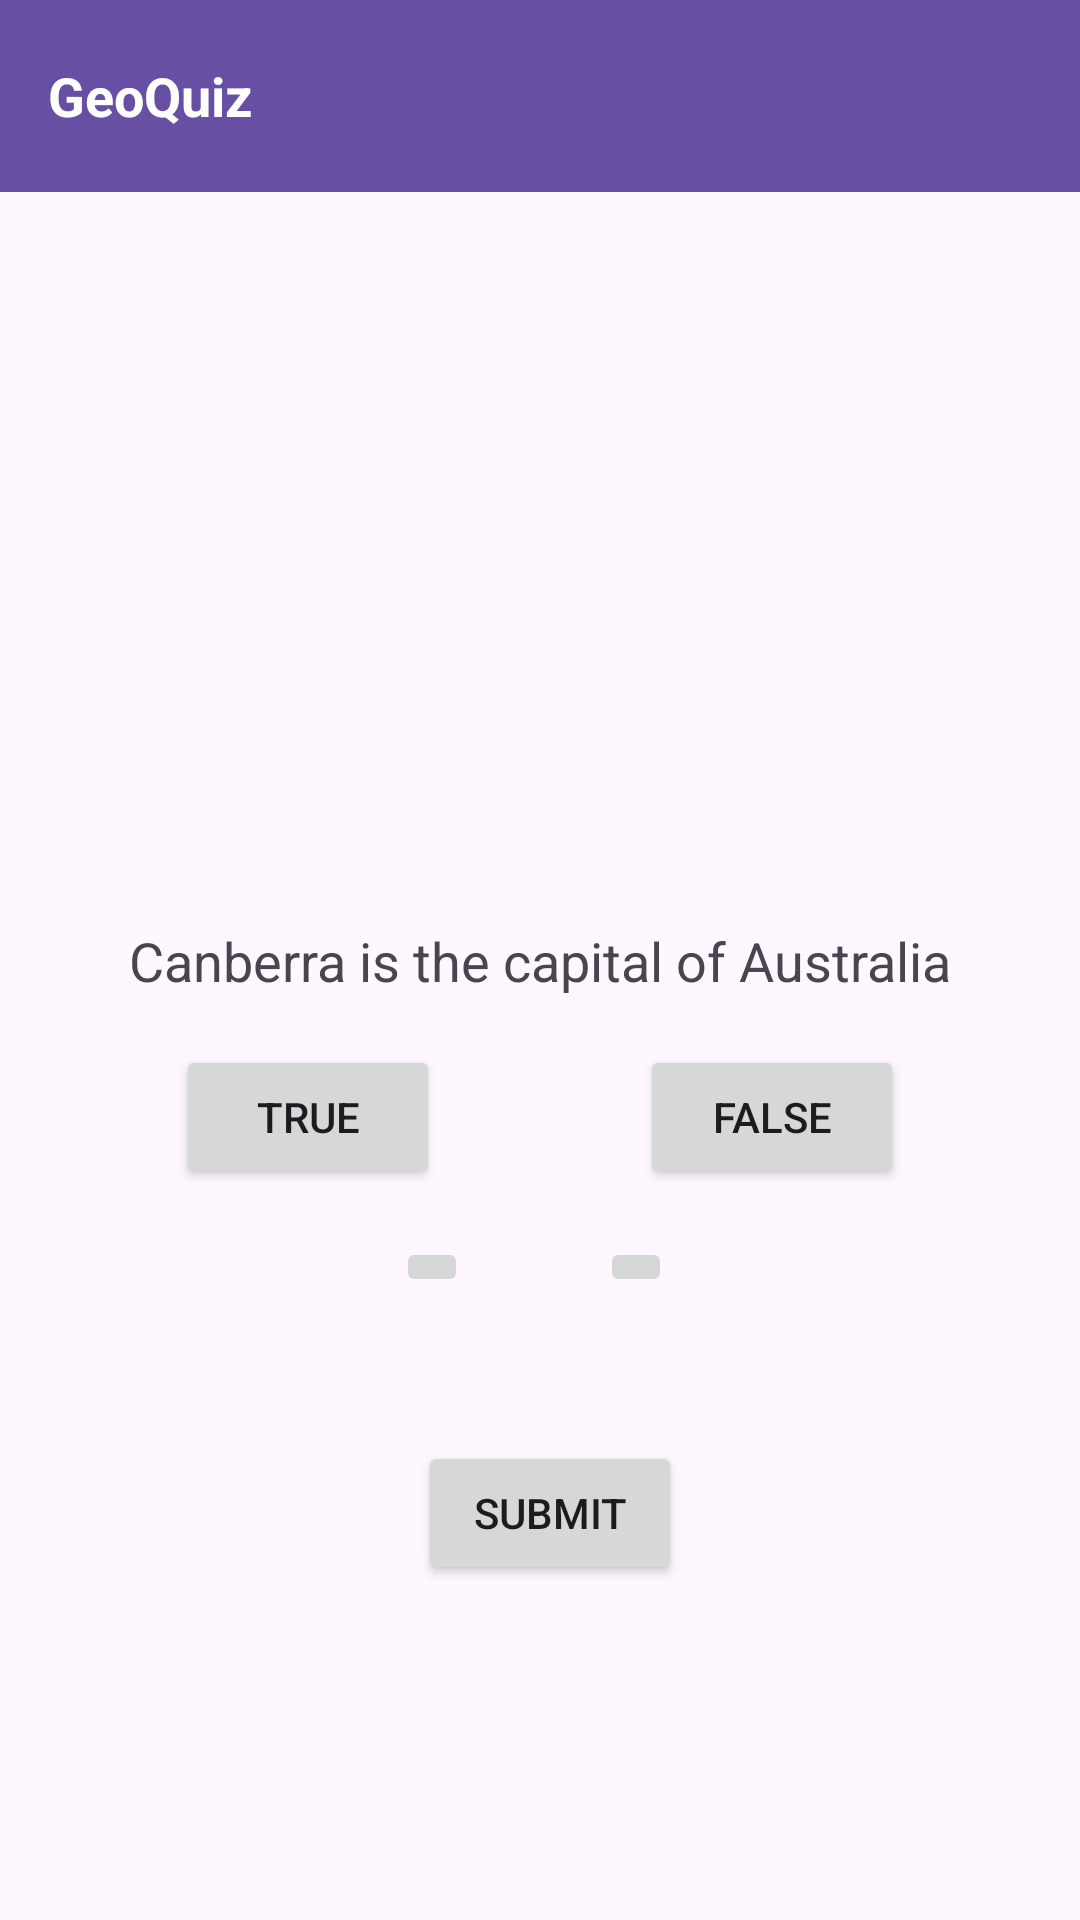

Produce the Android XML layout that renders to this screen, including the resource entries it uses.
<!-- AndroidManifest.xml: application theme Theme.HoàngGiaUy -->
<!-- res/layout/activity_main.xml -->
<?xml version="1.0" encoding="utf-8"?>
<androidx.constraintlayout.widget.ConstraintLayout xmlns:android="http://schemas.android.com/apk/res/android"
    xmlns:app="http://schemas.android.com/apk/res-auto"
    xmlns:tools="http://schemas.android.com/tools"
    android:layout_width="match_parent"
    android:layout_height="match_parent"
    tools:context=".MainActivity">

    <androidx.appcompat.widget.Toolbar
        android:id="@+id/toolbar"
        android:layout_width="match_parent"
        android:layout_height="?attr/actionBarSize"
        android:background="?attr/colorPrimary"
        android:elevation="4dp"
        android:theme="@style/ThemeOverlay.AppCompat.ActionBar"
        android:contentInsetStart="0dp"
        android:contentInsetEnd="0dp"
        tools:ignore="MissingConstraints">

        
        <TextView
            android:id="@+id/toolbar_title"
            android:layout_width="wrap_content"
            android:layout_height="wrap_content"
            android:text="GeoQuiz"
            android:textColor="@android:color/white"
            android:textSize="18sp"
            android:textStyle="bold"
            android:layout_gravity="left" />

    </androidx.appcompat.widget.Toolbar>

    <TextView
        android:id="@+id/textView"
        android:layout_width="wrap_content"
        android:layout_height="wrap_content"
        android:text="Canberra is the capital of Australia"
        android:textSize="18sp"
        app:layout_constraintBottom_toBottomOf="parent"
        app:layout_constraintEnd_toEndOf="parent"
        app:layout_constraintStart_toStartOf="parent"
        app:layout_constraintTop_toTopOf="parent" />

    <Button
        android:id="@+id/buttonTrue"
        android:layout_width="wrap_content"
        android:layout_height="wrap_content"
        android:layout_marginStart="8dp"
        android:layout_marginTop="16dp"
        android:layout_marginEnd="8dp"
        android:text="True"
        app:layout_constraintEnd_toStartOf="@id/buttonFalse"
        app:layout_constraintStart_toStartOf="parent"
        app:layout_constraintTop_toBottomOf="@id/textView" />

    <Button
        android:id="@+id/buttonFalse"
        android:layout_width="wrap_content"
        android:layout_height="wrap_content"
        android:text="False"
        app:layout_constraintTop_toBottomOf="@id/textView"
        app:layout_constraintStart_toEndOf="@id/buttonTrue"
        app:layout_constraintEnd_toEndOf="parent"
        android:layout_marginEnd="8dp"
        android:layout_marginStart="8dp"
        android:layout_marginTop="16dp"/>

    

    

    <ImageButton
        android:id="@+id/buttonLeftArrow"
        android:layout_width="wrap_content"
        android:layout_height="wrap_content"
        android:layout_marginStart="132dp"
        android:layout_marginTop="16dp"
        android:src="@drawable/ic_arrow_left"
        app:layout_constraintStart_toStartOf="parent"
        app:layout_constraintTop_toBottomOf="@id/buttonFalse" />

    <ImageButton
        android:id="@+id/buttonRightArrow"
        android:layout_width="wrap_content"
        android:layout_height="wrap_content"
        android:layout_marginTop="16dp"
        android:layout_marginEnd="136dp"
        android:src="@drawable/ic_arrow_right"
        app:layout_constraintEnd_toEndOf="parent"
        app:layout_constraintTop_toBottomOf="@id/buttonFalse" />

    <Button
        android:id="@+id/buttonSubmit"
        android:layout_width="wrap_content"
        android:layout_height="wrap_content"
        android:layout_marginTop="148dp"
        android:text="Submit"
        android:gravity="center"
        app:layout_constraintEnd_toEndOf="parent"
        app:layout_constraintHorizontal_bias="0.512"
        app:layout_constraintStart_toStartOf="parent"
        app:layout_constraintTop_toBottomOf="@+id/textView" />


</androidx.constraintlayout.widget.ConstraintLayout>
<!-- resources referenced by this layout -->
<resources>
  <style name="Theme.HoàngGiaUy" parent="Base.Theme.HoàngGiaUy" />
  <style name="Base.Theme.HoàngGiaUy" parent="Theme.Material3.DayNight.NoActionBar">
          
          
      </style>
</resources>
